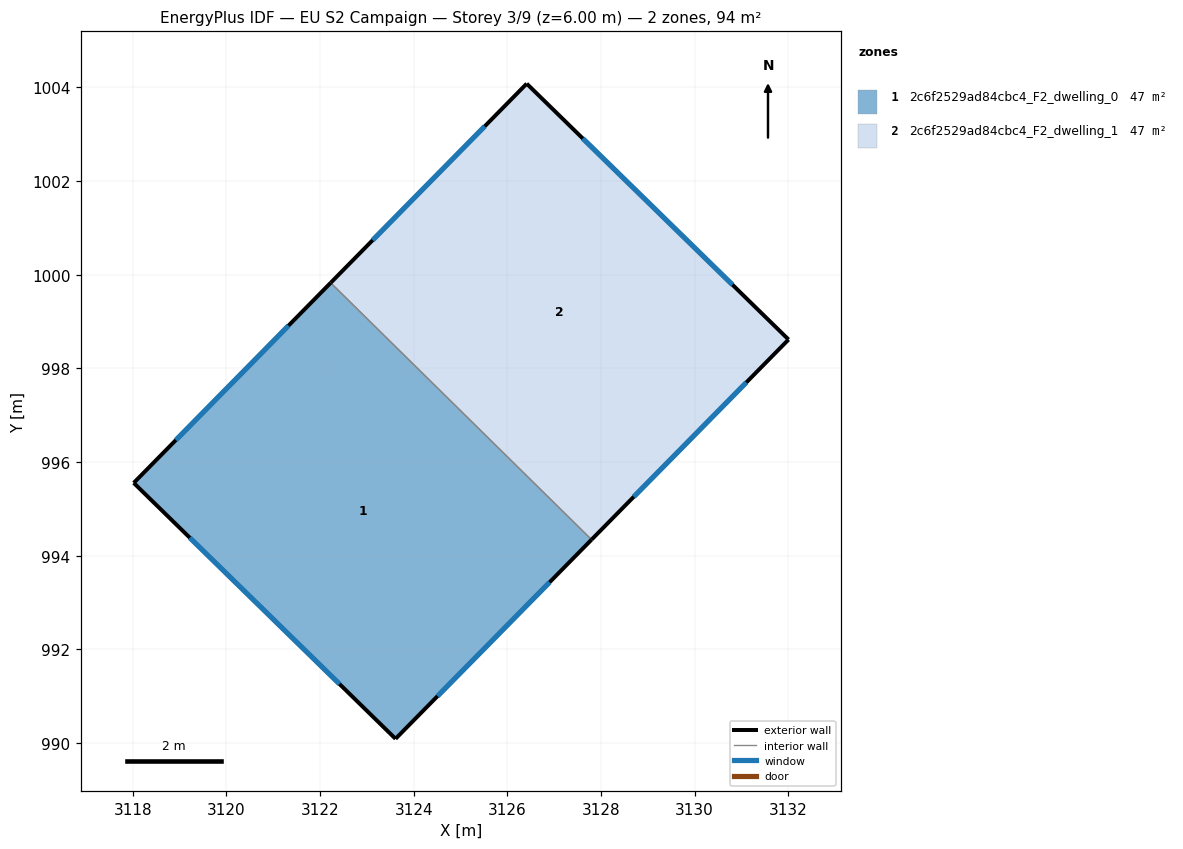
=== STOREY PLAN SPEC (per zone: floor XY polygon, exterior-wall plan segments, windows/doors) ===
zone 1: 2c6f2529ad84cbc4_F2_dwelling_0  (46.8 m²)
  floor: (3127.80, 994.34) (3123.61, 990.09) (3118.02, 995.55) (3122.23, 999.83)
  exterior wall: (3123.61, 990.09) – (3127.80, 994.34)  [6.0 m]
    window: (3124.51, 991.00) – (3126.90, 993.43)  [5.9 m²]
  exterior wall: (3118.02, 995.55) – (3123.61, 990.09)  [7.8 m]
    window: (3119.22, 994.38) – (3122.41, 991.26)  [7.7 m²]
  exterior wall: (3122.23, 999.83) – (3118.02, 995.55)  [6.0 m]
    window: (3121.32, 998.91) – (3118.92, 996.47)  [5.9 m²]
  interior walls: 1
zone 2: 2c6f2529ad84cbc4_F2_dwelling_1  (46.8 m²)
  floor: (3132.01, 998.62) (3127.80, 994.34) (3122.23, 999.83) (3126.41, 1004.08)
  exterior wall: (3132.01, 998.62) – (3126.41, 1004.08)  [7.8 m]
    window: (3130.81, 999.79) – (3127.61, 1002.91)  [7.7 m²]
  exterior wall: (3127.80, 994.34) – (3132.01, 998.62)  [6.0 m]
    window: (3128.70, 995.26) – (3131.11, 997.70)  [5.9 m²]
  exterior wall: (3126.41, 1004.08) – (3122.23, 999.83)  [6.0 m]
    window: (3125.52, 1003.17) – (3123.12, 1000.74)  [5.9 m²]
  interior walls: 1

=== DERIVED (storey summary) ===
Building: EU S2 Campaign
Storey: 3 of 9  (floor level z = 6.00 m)
Storey gross floor area: 93.6 m²
Zones on this storey: 2
  - 2c6f2529ad84cbc4_F2_dwelling_0: floor 46.8 m²; exterior wall 19.8 m (59.4 m²); 3 window(s) 19.4 m²; WWR 32.7%
  - 2c6f2529ad84cbc4_F2_dwelling_1: floor 46.8 m²; exterior wall 19.8 m (59.4 m²); 3 window(s) 19.4 m²; WWR 32.7%
Zone adjacency (shared interzone walls):
  - 2c6f2529ad84cbc4_F2_dwelling_0 ↔ 2c6f2529ad84cbc4_F2_dwelling_1